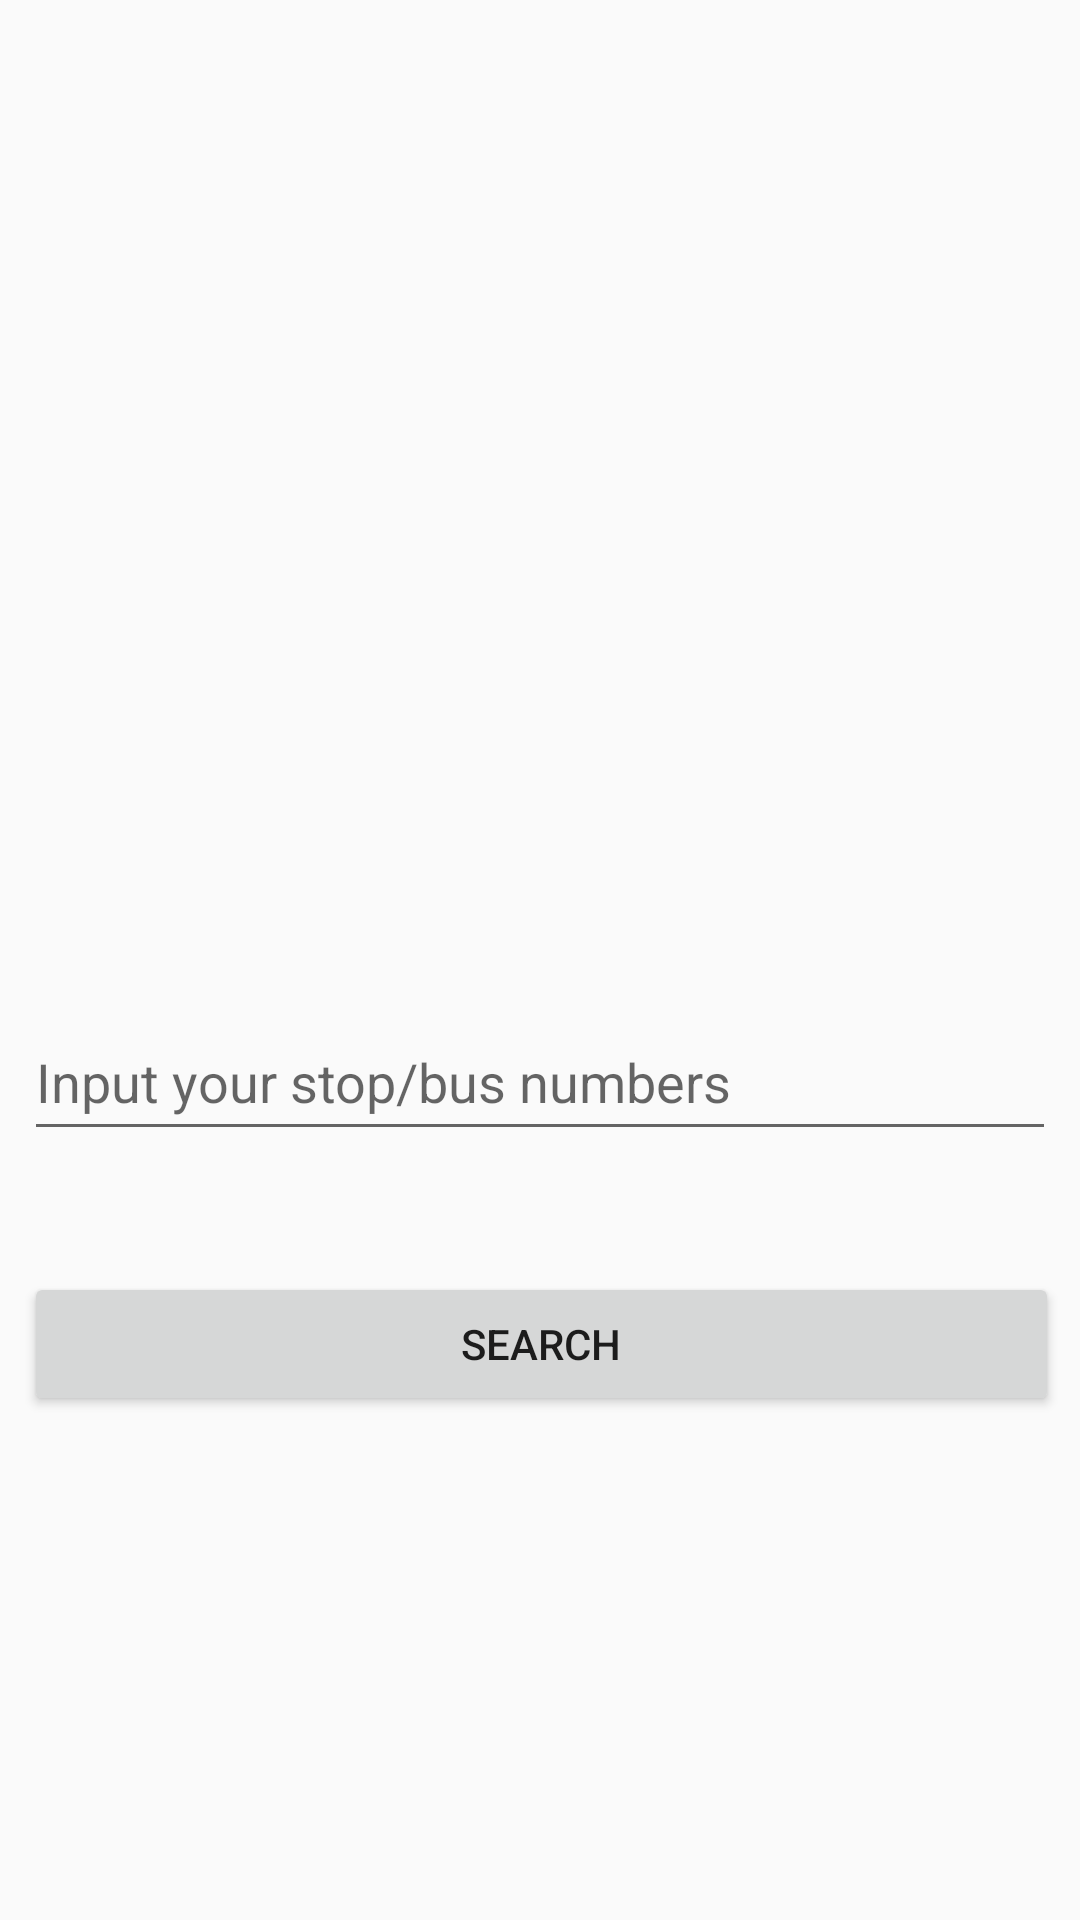

Produce the Android XML layout that renders to this screen, including the resource entries it uses.
<!-- AndroidManifest.xml: application theme AppTheme -->
<!-- res/layout/activity_bus_stop_no.xml -->
<?xml version="1.0" encoding="utf-8"?>

<android.support.constraint.ConstraintLayout xmlns:android="http://schemas.android.com/apk/res/android"
    xmlns:app="http://schemas.android.com/apk/res-auto"
    xmlns:tools="http://schemas.android.com/tools"
    android:layout_width="match_parent"
    android:layout_height="match_parent"
    tools:context=".activities.BusStopNoActivities">


    <Button
        android:id="@+id/search1"
        android:layout_width="0dp"
        android:layout_height="wrap_content"
        android:layout_marginBottom="168dp"
        android:layout_marginEnd="7dp"
        android:layout_marginStart="8dp"
        android:text="Search"
        app:layout_constraintBottom_toBottomOf="parent"
        app:layout_constraintEnd_toEndOf="parent"
        app:layout_constraintHorizontal_bias="0.0"
        app:layout_constraintStart_toStartOf="parent" />

    <EditText
        android:id="@+id/inputstop"
        android:layout_width="0dp"
        android:layout_height="49dp"
        android:layout_marginBottom="8dp"
        android:layout_marginEnd="8dp"
        android:layout_marginStart="8dp"
        android:layout_marginTop="112dp"
        android:ems="10"
        android:hint="Input your stop/bus numbers"
        android:inputType="number"
        app:layout_constraintBottom_toTopOf="@+id/search1"
        app:layout_constraintEnd_toEndOf="parent"
        app:layout_constraintHorizontal_bias="1.0"
        app:layout_constraintStart_toStartOf="parent"
        app:layout_constraintTop_toTopOf="parent"
        app:layout_constraintVertical_bias="0.873" />

    <ImageView
        android:id="@+id/ImageTranslink"
        android:layout_width="0dp"
        android:layout_height="79dp"
        android:layout_marginBottom="8dp"
        android:layout_marginEnd="8dp"
        android:layout_marginStart="8dp"
        android:layout_marginTop="8dp"
        android:scaleType="fitCenter"
        app:layout_constraintBottom_toTopOf="@+id/inputstop"
        app:layout_constraintEnd_toEndOf="parent"
        app:layout_constraintHorizontal_bias="0.555"
        app:layout_constraintStart_toStartOf="parent"
        app:layout_constraintTop_toTopOf="parent"
        app:layout_constraintVertical_bias="0.855"
        app:srcCompat="@drawable/translink" />


</android.support.constraint.ConstraintLayout>
<!-- resources referenced by this layout -->
<resources>
  <style name="AppTheme" parent="Theme.AppCompat.Light.NoActionBar">
          
          <item name="android:windowActionBar">false</item>
          <item name="android:toolbarStyle">@layout/app_bar_layout</item>
          <item name="android:windowNoTitle">true</item>
  
          <item name="colorPrimary">@color/colorPrimary</item>
          <item name="colorPrimaryDark">@color/colorPrimaryDark</item>
          <item name="colorAccent">@color/colorAccent</item>
      </style>
  <color name="colorPrimary">#3F51B5</color>
  <color name="colorPrimaryDark">#303F9F</color>
  <color name="colorAccent">#FF4081</color>
</resources>
